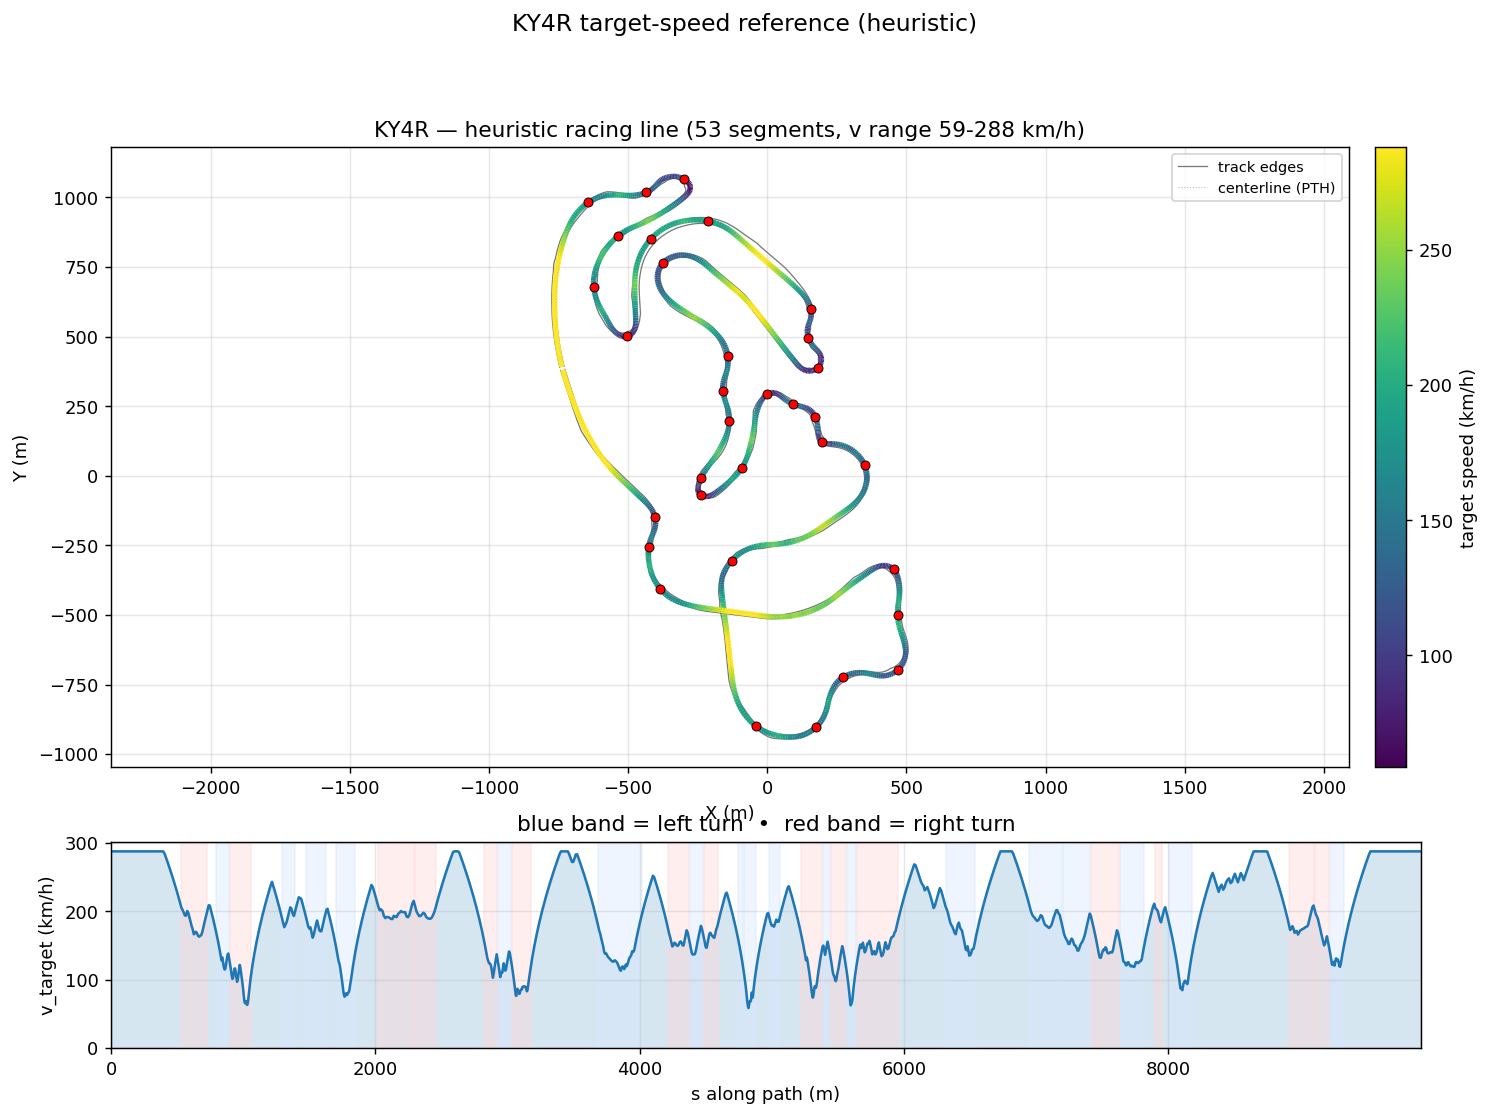

The data file committed next to this chart (first rows):
s_m, x_center_m, y_center_m, z_center_m, x_line_m, y_line_m, offset_m, heading_rad, curvature_1_per_m, radius_m, slope_pct, width_m, drive_left_m, drive_right_m, limit_left_m, limit_right_m, segment_id, segment_kind, v_target_ms, v_target_kmh
0.0, -737.4, 392.2, 11.22, -738.1, 392, 0.7177, 1.821, -0.001372, 728.7, 0.0, 16.1, -7.15, 8.949, -15.55, 110.6, 0, straight, 80.0, 288.0
11.9, -740.2, 403.7, 11.22, -740.9, 403.6, 0.6872, 1.805, -0.001342, 745.1, 0.0001931, 15.05, -7.1, 7.95, -15.65, 112.4, 0, straight, 80.0, 288.0
23.77, -742.9, 415.3, 11.22, -743.5, 415.1, 0.6373, 1.789, -0.001266, 790.1, 0.0001926, 15.05, -7.05, 8, -15.65, 112.4, 0, straight, 80.0, 288.0
35.61, -745.4, 426.9, 11.22, -745.9, 426.7, 0.566, 1.775, -0.001123, 890.8, -5.551115123125783e-15, 15.05, -7.05, 8, -15.65, 112.2, 0, straight, 80.0, 288.0
47.41, -747.7, 438.4, 11.22, -748.2, 438.3, 0.473, 1.763, -0.0009711, 1030, -0.0001947, 15.05, -7.05, 8, -15.6, 112, 0, straight, 80.0, 288.0
59.19, -749.9, 450, 11.22, -750.2, 449.9, 0.3599, 1.752, -0.000951, 1052, -0.0001941, 15.05, -7, 8.05, -15.55, 111.7, 0, straight, 80.0, 288.0
70.93, -751.9, 461.6, 11.22, -752.2, 461.5, 0.2301, 1.74, -0.001054, 948.7, 6.526750073176935e-05, 15.05, -6.95, 8.1, -15.5, 111.3, 0, straight, 80.0, 288.0
82.63, -753.8, 473.1, 11.22, -753.9, 473.1, 0.0884, 1.727, -0.001098, 911.1, 3.238009860240254e-09, 15.05, -6.9, 8.15, -15.45, 110.9, 0, straight, 80.0, 288.0
94.34, -755.6, 484.7, 11.22, -755.5, 484.7, -0.05949, 1.715, -0.001063, 941, -6.518932919585829e-05, 15.05, -6.8, 8.25, -15.5, 110.4, 0, straight, 80.0, 288.0
106.1, -757.2, 496.3, 11.22, -757, 496.3, -0.2075, 1.702, -0.001064, 940.1, -6.544693662569046e-05, 15.05, -6.75, 8.3, -15.5, 109.8, 0, straight, 80.0, 288.0
117.7, -758.7, 507.9, 11.22, -758.3, 507.9, -0.3495, 1.69, -0.001076, 929.1, -0.0003279, 15.05, -6.65, 8.4, -15.25, 109.2, 0, straight, 80.0, 288.0
129.4, -760, 519.4, 11.22, -759.5, 519.5, -0.4801, 1.677, -0.001102, 907.2, -0.0006571, 15.05, -6.55, 8.5, -15.15, 108.6, 0, straight, 80.0, 288.0
141, -761.1, 531, 11.22, -760.5, 531, -0.5947, 1.664, -0.00117, 854.6, -0.0007245, 15.05, -6.4, 8.65, -15, 108, 0, straight, 80.0, 288.0
152.5, -762.1, 542.5, 11.22, -761.4, 542.6, -0.6898, 1.65, -0.001219, 820.3, -0.0005947, 15.05, -6.3, 8.75, -14.9, 107.3, 0, straight, 80.0, 288.0
164, -763, 554, 11.22, -762.2, 554, -0.7627, 1.636, -0.001216, 822.7, -0.0007303, 15.05, -6.2, 8.85, -14.85, 106.6, 0, straight, 80.0, 288.0
175.5, -763.6, 565.5, 11.22, -762.8, 565.5, -0.8119, 1.622, -0.001163, 859.5, -0.0007315, 15.05, -6.15, 8.9, -14.8, 105.9, 0, straight, 80.0, 288.0
187, -764.1, 576.9, 11.22, -763.3, 576.9, -0.836, 1.609, -0.001055, 947.9, -0.0005346, 15.05, -6.05, 9, -14.7, 105.2, 0, straight, 80.0, 288.0
198.4, -764.5, 588.3, 11.22, -763.7, 588.3, -0.8341, 1.598, -0.0009764, 1024, -0.000739, 16.15, -7.049, 9.1, -14.65, 104.6, 0, straight, 80.0, 288.0
209.7, -764.8, 599.6, 11.22, -764, 599.6, -0.8054, 1.587, -0.0009515, 1051, -0.001011, 15.9, -6.699, 9.2, -14.5, 103.9, 0, straight, 80.0, 288.0
221, -764.9, 610.9, 11.22, -764.1, 610.9, -0.7492, 1.577, -0.0009401, 1064, -0.001151, 15.05, -5.7, 9.35, -14.35, 103.3, 0, straight, 80.0, 288.0
232.2, -764.9, 622.2, 11.22, -764.2, 622.1, -0.6656, 1.566, -0.0009955, 1005, -0.001293, 15.05, -5.55, 9.5, -14.35, 102.7, 0, straight, 80.0, 288.0
243.4, -764.8, 633.3, 11.22, -764.2, 633.3, -0.5563, 1.554, -0.001086, 920.6, -0.001298, 15.05, -5.35, 9.7, -14, 102.2, 0, straight, 80.0, 288.0
254.6, -764.5, 644.5, 11.22, -764.1, 644.5, -0.4253, 1.542, -0.001127, 887.1, -0.001375, 15.05, -5.15, 9.9, -13.8, 101.7, 0, straight, 80.0, 288.0
265.6, -764.1, 655.5, 11.22, -763.9, 655.5, -0.2795, 1.529, -0.001132, 883.8, -0.001519, 15.05, -5, 10.05, -13.65, 101.2, 0, straight, 80.0, 288.0
276.7, -763.6, 666.5, 11.22, -763.5, 666.5, -0.1286, 1.517, -0.001136, 880.7, -0.001318, 15.05, -4.8, 10.25, -13.45, 100.8, 0, straight, 80.0, 288.0
287.6, -763, 677.5, 11.22, -763, 677.5, 0.01533, 1.504, -0.001142, 875.9, -0.001468, 15.05, -4.6, 10.45, -13.25, 100.5, 0, straight, 80.0, 288.0
298.5, -762.2, 688.4, 11.22, -762.3, 688.4, 0.1392, 1.492, -0.001152, 868.1, -0.001613, 15.05, -4.4, 10.65, -13, 100.3, 0, straight, 80.0, 288.0
309.4, -761.2, 699.2, 11.22, -761.5, 699.2, 0.2306, 1.479, -0.001162, 860.5, -0.00127, 15.05, -4.25, 10.8, -12.85, 100.1, 0, straight, 80.0, 288.0
320.1, -760.2, 709.9, 11.22, -760.5, 709.9, 0.2797, 1.467, -0.0012, 833.5, -0.001136, 15.05, -4.05, 11, -12.75, 100.1, 0, straight, 80.0, 288.0
330.9, -759, 720.5, 11.22, -759.3, 720.6, 0.2806, 1.454, -0.00131, 763.5, -0.0007831, 15.6, -4.45, 11.15, -12.75, 98.38, 0, straight, 80.0, 288.0
341.5, -757.7, 731.1, 11.22, -757.9, 731.1, 0.2321, 1.439, -0.001359, 735.7, -0.000864, 16.6, -5.4, 11.2, -12.9, 93.65, 0, straight, 80.0, 288.0
352.1, -756.2, 741.6, 11.22, -756.4, 741.6, 0.1384, 1.425, -0.001337, 747.9, -0.001372, 18.25, -6.05, 12.2, -13.3, 86.58, 0, straight, 80.0, 288.0
362.7, -754.6, 752, 11.22, -754.6, 752, 0.007848, 1.411, -0.001338, 747.1, -0.001087, 18.3, -5.098, 13.2, -13.8, 77.85, 0, straight, 80.0, 288.0
373.1, -752.9, 762.4, 11.22, -752.7, 762.3, -0.147, 1.396, -0.00136, 735.2, -0.0005102, 17.8, -4.099, 13.7, -14.5, 68.12, 0, straight, 80.0, 288.0
383.5, -751, 772.6, 11.22, -750.7, 772.5, -0.3113, 1.382, -0.001385, 722.1, -0.0001461, 15.8, -3.1, 12.7, -15.3, 58.05, 0, straight, 80.0, 288.0
393.9, -749, 782.7, 11.22, -748.5, 782.6, -0.4687, 1.368, -0.001432, 698.3, 0.008556, 14.8, -3.1, 11.7, -16.25, 48.32, 0, straight, 80.0, 288.0
404.2, -746.8, 792.8, 11.22, -746.2, 792.7, -0.6029, 1.353, -0.001542, 648.5, 0.2172, 14.8, -3.1, 11.7, -26.3, 39.59, 0, straight, 79.13, 284.9
414.4, -744.5, 802.8, 11.26, -743.8, 802.6, -0.6986, 1.336, -0.001674, 597.5, 0.6883, 14.85, -3.2, 11.65, -26.95, 32.52, 0, straight, 77.59, 279.3
424.7, -742.1, 812.7, 11.36, -741.3, 812.6, -0.7434, 1.318, -0.001754, 570.1, 1.211, 14.8, -3.25, 11.55, -27.95, 27.79, 0, straight, 76.02, 273.7
434.8, -739.4, 822.6, 11.51, -738.7, 822.4, -0.7285, 1.3, -0.001901, 526, 1.69, 14.85, -3.45, 11.4, -29.15, 26.07, 0, straight, 74.43, 267.9
444.9, -736.6, 832.2, 11.7, -736, 832.1, -0.6501, 1.28, -0.00189, 529.1, 2.116, 14.8, -3.65, 11.15, -29.15, 25.03, 0, straight, 72.82, 262.1
454.9, -733.7, 841.8, 11.93, -733.2, 841.6, -0.5099, 1.262, -0.001891, 528.8, 2.486, 14.85, -3.95, 10.9, -21.5, 23.96, 0, straight, 71.18, 256.3
464.8, -730.6, 851.2, 12.2, -730.3, 851.1, -0.3151, 1.242, -0.001949, 513.2, 2.821, 14.64, -4.35, 10.29, -22.7, 22.92, 0, straight, 69.53, 250.3
474.6, -727.3, 860.4, 12.49, -727.3, 860.4, -0.0773, 1.224, -0.002018, 495.5, 3.136, 14.09, -4.8, 9.294, -24.1, 21.92, 0, straight, 67.85, 244.2
484.3, -724, 869.5, 12.81, -724.1, 869.6, 0.1885, 1.203, -0.002285, 437.6, 3.432, 13.65, -5.35, 8.295, -25.75, 20.99, 0, straight, 66.14, 238.1
494, -720.4, 878.5, 13.15, -720.8, 878.6, 0.4657, 1.18, -0.002476, 403.9, 3.712, 13.4, -6.1, 7.296, -27.6, 20.16, 0, straight, 64.41, 231.9
503.5, -716.7, 887.2, 13.52, -717.3, 887.5, 0.7378, 1.156, -0.002659, 376.1, 3.987, 13.4, -7.099, 6.297, -29.65, 19.47, 0, straight, 62.65, 225.5
512.9, -712.8, 895.7, 13.91, -713.7, 896.2, 0.99, 1.13, -0.003247, 307.9, 4.272, 13.4, -8.098, 5.298, -32.05, 18.94, 0, straight, 60.86, 219.1
522.1, -708.7, 904.1, 14.32, -709.7, 904.6, 1.21, 1.095, -0.00383, 261.1, 4.578, 13.4, -9.097, 4.299, -40.84, 18.6, 0, straight, 59.03, 212.5
531.3, -704.3, 912.1, 14.75, -705.5, 912.8, 1.391, 1.059, -0.0042, 238.1, 4.915, 13.4, -10.1, 3.3, -50, 18.48, 1, right, 57.18, 205.8
540.4, -699.7, 919.9, 15.21, -701, 920.7, 1.527, 1.018, -0.004341, 230.4, 5.046, 13.55, -11.1, 2.45, -50, 18.52, 1, right, 56.24, 202.5
549.3, -694.9, 927.5, 15.66, -696.3, 928.4, 1.618, 0.9806, -0.004514, 221.5, 4.895, 13.74, -12.09, 1.65, -42.65, 18.62, 1, right, 55.15, 198.5
558.2, -689.8, 934.7, 16.08, -691.2, 935.7, 1.666, 0.9381, -0.004724, 211.7, 4.885, 14.34, -13.09, 1.25, -47.1, 18.77, 1, right, 53.91, 194.1
566.9, -684.5, 941.6, 16.52, -685.8, 942.7, 1.675, 0.8974, -0.004729, 211.5, 4.998, 13.85, -12.8, 1.05, -50, 18.98, 1, right, 53.88, 194
575.7, -679, 948.3, 16.96, -680.2, 949.4, 1.65, 0.8555, -0.00424, 235.8, 5.009, 13.8, -12.8, 1, -50, 19.23, 1, right, 55.76, 200.7
584.2, -673.2, 954.7, 17.39, -674.4, 955.8, 1.596, 0.8239, -0.0041, 243.9, 4.946, 13.85, -12.7, 1.15, -50, 19.51, 1, right, 54.95, 197.8
592.7, -667.4, 960.8, 17.8, -668.4, 961.9, 1.516, 0.7856, -0.004601, 217.3, 4.784, 13.85, -12.35, 1.5, -50, 19.81, 1, right, 53.1, 191.2
601.1, -661.3, 966.7, 18.19, -662.3, 967.7, 1.415, 0.7462, -0.005237, 191, 4.552, 13.9, -11.85, 2.05, -50, 20.14, 1, right, 51.2, 184.3
609.4, -655.1, 972.1, 18.56, -655.9, 973.1, 1.294, 0.6982, -0.005572, 179.5, 4.24, 13.9, -11.2, 2.7, -50, 20.46, 1, right, 49.64, 178.7
617.6, -648.7, 977.2, 18.89, -649.4, 978.2, 1.158, 0.6543, -0.005834, 171.4, 3.862, 13.9, -10.5, 3.4, -49.15, 20.79, 1, right, 48.31, 173.9
... 1,226 more rows
